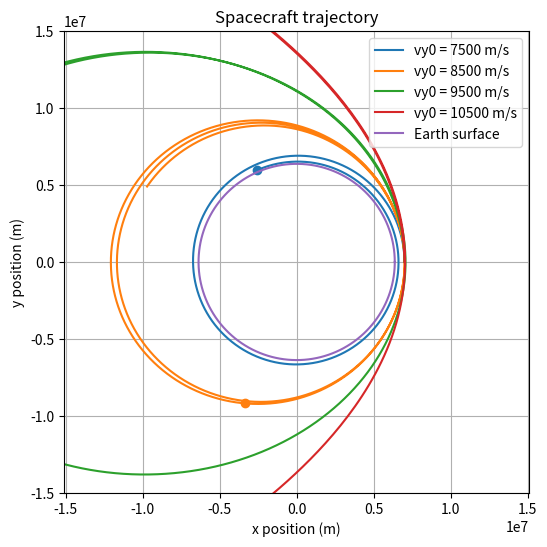

Write Python code to recreate this figure.
from scipy.integrate import solve_ivp
import numpy as np
import matplotlib.pyplot as plt


def two_body_ode(t, state):
    # unpack state
    x = state[0]
    y = state[1]
    vx = state[2]
    vy = state[3]
    mu = 3.986 * 10**14

    # compute distance from Earth
    r = (x**2 + y**2)**0.5

    # compute acceleration from gravity
    ax = -mu * (x / r**3)
    ay = -mu * (y / r**3)

    # return derivatives
    return [vx, vy, ax, ay]


if __name__ == "__main__":
    speeds = [6500, 7500, 8500, 9500, 10500]
    t_start = 0
    hours = [2, 2, 6, 10, 128]
    t_marker = 2 * 60 * 60  # 2 hours in seconds

    plt.figure(figsize=(6, 6))

    for i in range(len(speeds)):
        if i == 0:
            continue
        state0 = [7_000_000, 0, 0, speeds[i]]

        t_end = hours[i] * 60 * 60

        t_eval = np.linspace(t_start, t_end, 10000)

        y0 = state0
        t_span = (t_start, t_end)

        sol = solve_ivp(two_body_ode,  t_span, y0, t_eval=t_eval, method='RK45')

        print(sol.y.shape)
        print(sol.y[:, 0])
        print(sol.y[:, -1]) 

        x = sol.y[0]
        y = sol.y[1]

        plt.plot(x, y, label=f"vy0 = {speeds[i]} m/s")
        if i == 0:
            plt.plot(x[0], y[0], "o", label="start (t=0)")

        idx = np.argmin(np.abs(sol.t - t_marker))

        plt.scatter(sol.y[0, idx], sol.y[1, idx])                                                                          

    earth_radius = 6.371e6

    theta = np.linspace(0, 2*np.pi, 300)
    earth_x = earth_radius * np.cos(theta)
    earth_y = earth_radius * np.sin(theta) 
    
    plt.plot(earth_x, earth_y, label="Earth surface")

    plt.axis("equal")
    plt.xlabel("x position (m)")
    plt.ylabel("y position (m)")
    plt.title("Spacecraft trajectory")
    plt.grid(True)
    plt.legend(loc="upper right")
    plt.xlim(-1.5e7, 1.5e7)
    plt.ylim(-1.5e7, 1.5e7) 
    plt.show()
